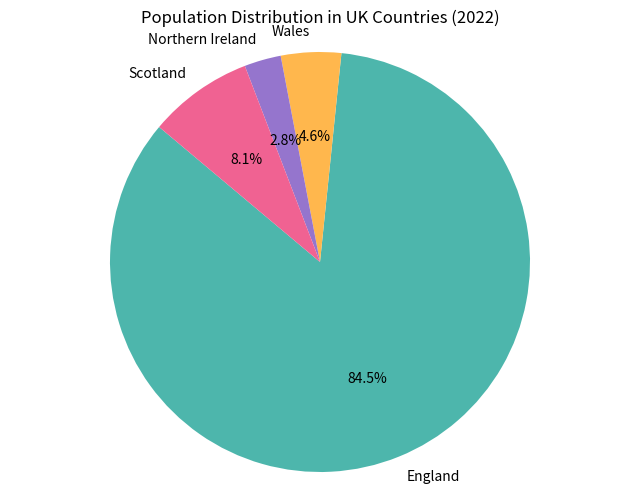
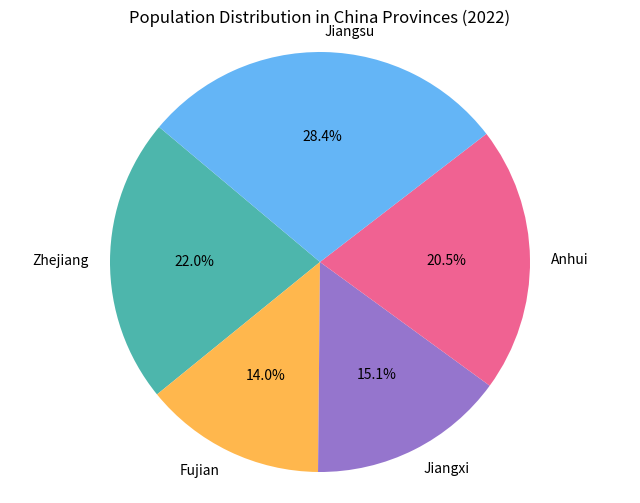

These figures' Python source, in order:
# Step 1:create a list of countries and their populations
#        uk_countries = [57.11, 3.13, 1.91, 5.45]
#        uk_names = ["England", "Wales", "Northern Ireland", "Scotland"]
# Step 2:create a list of provinces and their populations
#        china_provinces = [65.77, 41.88, 45.28, 61.27, 85.15]
#        china_names = ["Zhejiang", "Fujian", "Jiangxi", "Anhui", "Jiangsu"]
# Step 3:draw a pie chart for the UK countries
#        use matplotlib.pyplot to create a pie chart (plt.pie)
#        Set the title and labels for the chart (plt.title, plt.xlabel, plt.ylabel)
#        Set the colors for each section of the pie chart (colors)
# Step 4:draw a pie chart for the China provinces
#        use matplotlib.pyplot to create a pie chart (plt.pie)
#        Set the title and labels for the chart (plt.title, plt.xlabel, plt.ylabel)
#        Set the colors for each section of the pie chart (colors)
# Step 5:show the pie charts

# create a list of countries and their populations
uk_countries = [57.11, 3.13, 1.91, 5.45]
uk_names = ["England", "Wales", "Northern Ireland", "Scotland"]

# create a list of provinces and their populations
china_provinces = [65.77, 41.88, 45.28, 61.27, 85.15]
china_names = ["Zhejiang", "Fujian", "Jiangxi", "Anhui", "Jiangsu"]

import matplotlib.pyplot as plt

# Draw a pie chart for the UK countries
colors = ['#4db6ac', '#ffb74d', '#9575cd', '#f06292']  # Define colors for each section of the pie chart
plt.figure(figsize=(8, 6))
plt.pie(uk_countries, labels=uk_names, autopct='%1.1f%%', startangle=140 ,colors=colors ,) # Create pie chart  
plt.title("Population Distribution in UK Countries (2022)") # Set title for the pie chart
plt.axis('equal')  # Ensure the pie chart is a circle
plt.show()

# Draw a pie chart for the China provinces
colors = ['#4db6ac', '#ffb74d', '#9575cd', '#f06292', '#64b5f6'] # Define colors for each section of the pie chart
plt.figure(figsize=(8, 6))
plt.pie(china_provinces, labels=china_names, autopct='%1.1f%%', startangle=140 ,colors=colors ,) # Create pie chart
plt.title("Population Distribution in China Provinces (2022)") # Set title for the pie chart
plt.axis('equal') # Ensure the pie chart is a circle
plt.show()
